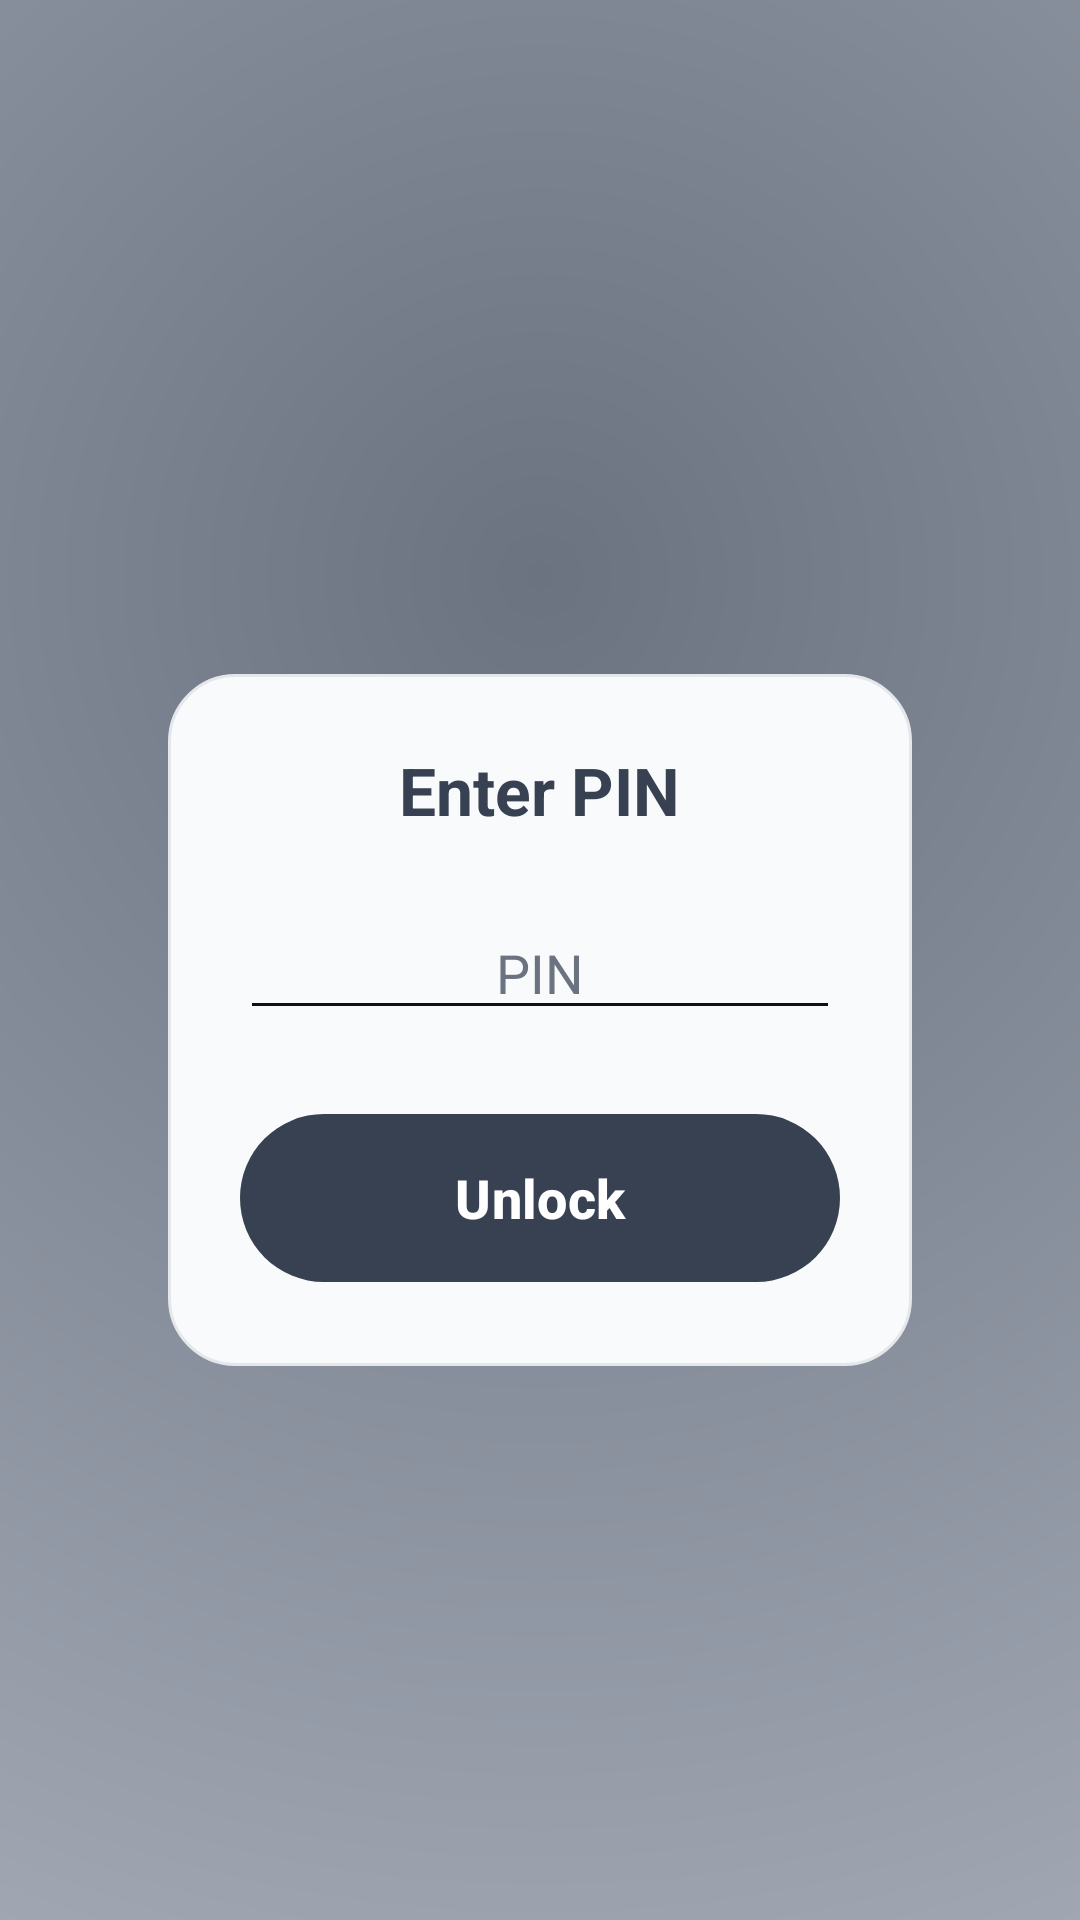

The Android layout XML behind this screen, and the referenced resources:
<!-- AndroidManifest.xml: application theme Theme.AllIsOK -->
<!-- res/layout/activity_pin_enter.xml -->
<?xml version="1.0" encoding="utf-8"?>
<LinearLayout xmlns:android="http://schemas.android.com/apk/res/android"
    xmlns:app="http://schemas.android.com/apk/res-auto"
    android:orientation="vertical"
    android:padding="24dp"
    android:layout_width="match_parent"
    android:layout_height="match_parent"
    android:gravity="center"
    android:background="@drawable/bg_home_gradient">

    <LinearLayout
        android:id="@+id/cardPin"
        android:layout_width="match_parent"
        android:layout_height="wrap_content"
        android:layout_marginTop="40dp"
        android:layout_marginStart="32dp"
        android:layout_marginEnd="32dp"
        android:orientation="vertical"
        android:background="@drawable/bg_form_card"
        android:padding="24dp">

        <TextView
            android:id="@+id/textTitle"
            android:text="Enter PIN"
            android:textSize="22sp"
            android:textStyle="bold"
            android:textColor="@color/expirely_primary"
            android:layout_width="wrap_content"
            android:layout_height="wrap_content"
            android:layout_gravity="center_horizontal"
            android:layout_marginBottom="24dp" />

        <FrameLayout
            android:layout_width="match_parent"
            android:layout_height="wrap_content">

            <EditText
                android:id="@+id/editPin"
                android:layout_width="match_parent"
                android:layout_height="wrap_content"
                android:hint="@string/pin_label_pin"
                android:inputType="numberPassword"
                android:maxLength="4"
                android:gravity="center"
                android:textAlignment="center"
                android:textColor="#111111"
                android:textColorHint="#6B7280"
                android:backgroundTint="#111111" />

            <ImageView
                android:id="@+id/imagePinLock"
                android:layout_width="24dp"
                android:layout_height="24dp"
                android:layout_gravity="end|center_vertical"
                android:contentDescription="@null"
                android:visibility="gone"
                android:src="@drawable/ic_lock"
                app:tint="#FFFFFF" />

        </FrameLayout>

        <EditText
            android:id="@+id/editPinSecond"
            android:layout_width="match_parent"
            android:layout_height="wrap_content"
            android:layout_marginTop="18dp"
            android:hint="@string/pin_hint_confirm"
            android:inputType="numberPassword"
            android:maxLength="4"
            android:visibility="gone"
            android:textColor="#111111"
            android:textColorHint="#6B7280"
            android:backgroundTint="#111111" />

        <TextView
            android:id="@+id/textForgot"
            android:layout_width="wrap_content"
            android:layout_height="wrap_content"
            android:layout_gravity="center_horizontal"
            android:layout_marginTop="20dp"
            android:text="@string/pin_forgot_admin"
            android:textColor="#5F5F5F"
            android:textSize="14sp"
            android:visibility="gone" />

        <TextView
            android:id="@+id/textError"
            android:layout_width="match_parent"
            android:layout_height="wrap_content"
            android:layout_marginTop="14dp"
            android:text=""
            android:textColor="#C62828"
            android:textSize="14sp"
            android:visibility="gone" />

        <com.google.android.material.button.MaterialButton
            android:id="@+id/buttonPrimary"
            android:layout_width="match_parent"
            android:layout_height="64dp"
            android:layout_marginTop="24dp"
            android:text="@string/pin_unlock"
            android:textAllCaps="false"
            android:textColor="@color/expirely_onPrimary"
            android:textSize="18sp"
            android:textStyle="bold"
            app:backgroundTint="@color/expirely_primary" />

        <com.google.android.material.button.MaterialButton
            android:id="@+id/buttonSecondary"
            android:layout_width="match_parent"
            android:layout_height="64dp"
            android:layout_marginTop="16dp"
            android:text="@string/pin_emergency_info"
            android:textAllCaps="false"
            android:textColor="@color/expirely_onPrimary"
            android:textSize="18sp"
            android:textStyle="bold"
            android:visibility="gone"
            app:backgroundTint="@color/expirely_primary" />

    </LinearLayout>

</LinearLayout>
<!-- resources referenced by this layout -->
<resources>
  <color name="expirely_onPrimary">#FFFFFF</color>
  <color name="expirely_primary">#374151</color>
  <!-- drawable bg_form_card (drawable) -->
  <?xml version="1.0" encoding="utf-8"?>
  <shape xmlns:android="http://schemas.android.com/apk/res/android"
      android:shape="rectangle">
  
      <solid android:color="#F8FAFC" />
  
      <corners android:radius="22dp" />
  
      <stroke
          android:width="1dp"
          android:color="#E5E7EB" />
  
  </shape>
  <!-- drawable bg_home_gradient (drawable) -->
  <?xml version="1.0" encoding="utf-8"?>
  <shape xmlns:android="http://schemas.android.com/apk/res/android"
      android:shape="rectangle">
  
      <gradient
          android:type="radial"
          android:gradientRadius="900dp"
          android:centerX="0.5"
          android:centerY="0.3"
          android:startColor="#6B7280"
          android:centerColor="#9CA3AF"
          android:endColor="#D1D5DB" />
  
  </shape>
  <!-- drawable ic_lock (drawable) -->
  <?xml version="1.0" encoding="utf-8"?>
  <vector xmlns:android="http://schemas.android.com/apk/res/android"
      android:width="24dp"
      android:height="24dp"
      android:viewportWidth="24"
      android:viewportHeight="24">
  
      <path
          android:fillColor="#FFFFFF"
          android:pathData="M18,8h-1V6c0,-2.76 -2.24,-5 -5,-5S7,3.24 7,6v2H6c-1.1,0 -2,0.9 -2,2v10c0,1.1 0.9,2 2,2h12c1.1,0 2,-0.9 2,-2V10c0,-1.1 -0.9,-2 -2,-2zM12,17c-1.1,0 -2,-0.9 -2,-2s0.9,-2 2,-2 2,0.9 2,2 -0.9,2 -2,2zM15.1,8H8.9V6c0,-1.71 1.39,-3.1 3.1,-3.1 1.71,0 3.1,1.39 3.1,3.1v2z" />
  
  </vector>
  <string name="pin_emergency_info">Personal Info</string>
  <string name="pin_forgot_admin">Forgot Admin PIN? Reset app</string>
  <string name="pin_hint_confirm">Confirm PIN</string>
  <string name="pin_label_pin">PIN</string>
  <string name="pin_unlock">Unlock</string>
  <style name="Theme.AllIsOK" parent="Base.Theme.AllIsOK">
          <item name="colorPrimary">@color/expirely_primary</item>
          <item name="colorOnPrimary">@color/expirely_onPrimary</item>
          <item name="android:statusBarColor">@color/expirely_primary</item>
          <item name="popupMenuStyle">@style/Widget.AllIsOK.PopupMenu</item>
          <item name="actionOverflowMenuStyle">@style/Widget.AllIsOK.PopupMenu</item>
          <item name="android:textColorPrimary">#111111</item>
          <item name="android:textColorSecondary">#333333</item>
      </style>
  <style name="Base.Theme.AllIsOK" parent="Theme.Material3.DayNight.NoActionBar">
      </style>
  <style name="Widget.AllIsOK.PopupMenu" parent="Widget.Material3.PopupMenu">
          <item name="android:popupBackground">@drawable/bg_rounded_popup</item>
          <item name="android:popupElevation">12dp</item>
          <item name="android:textColor">#111111</item>
          <item name="android:itemTextAppearance">@style/AllIsOK.PopupMenuItemText</item>
      </style>
  <!-- drawable bg_rounded_popup (drawable) -->
  <?xml version="1.0" encoding="utf-8"?>
  <shape xmlns:android="http://schemas.android.com/apk/res/android"
      android:shape="rectangle">
      <solid android:color="#FFFFFF" />
      <corners android:radius="18dp" />
      <stroke
          android:width="1dp"
          android:color="#1A000000" />
      <padding
          android:left="8dp"
          android:top="8dp"
          android:right="8dp"
          android:bottom="8dp" />
  </shape>
  <style name="AllIsOK.PopupMenuItemText" parent="@android:style/TextAppearance.Material.Menu">
          <item name="android:textColor">#111111</item>
          <item name="android:textStyle">bold</item>
      </style>
</resources>
